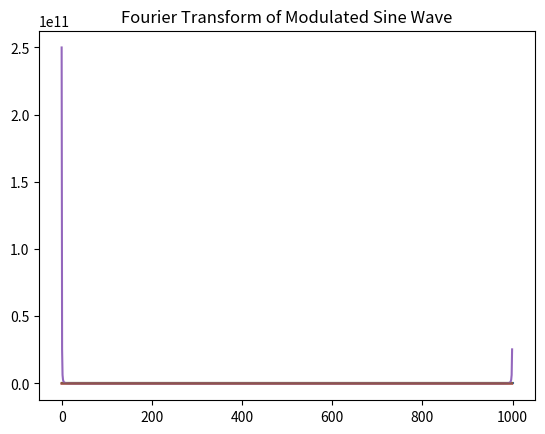

Recreate this plot in Python.
import numpy as np
import matplotlib.pyplot as plt
import numpy.fft as fft

'''
For this laboratory assignment, the goal is to create three plots -- for a square wave, a sawtooth wave, and a 
modulated sine wave, respectively. The task is then to create a Fourier Transform plot for each.
'''
x = np.linspace(0, 1000, 1000) #x-values

def square_wave(x): 
    y = np.zeros(len(x))
    for i in range(len(x)):
        if x[i] < 0.5*x[-1]:
            y[i] = 1
        else:
            y[i] = -1
    return y
                           
plt.plot(x,square_wave(x))
plt.title('Square Wave')
plt.show()
    
#print(x) testing to see if code works
#adapted code from y = np.array([1 if np.floor(2 * a) % 2 == 0 else 0 for a in x]) (thanks, Stackoverflow!)
#plt.plot(square_wave(x,y))

#plotting the functions

def sawtooth_wave(x):
    y = x
    return y

plt.plot(sawtooth_wave(x))
plt.title('Sawtooth Wave')
plt.show()
   
def modulated_wave(x):
    N = (len(x))
    y = np.zeros(len(x))
    for i in range(N):
        y[i] = np.sin(np.pi*i/N)*np.sin(20*np.pi*i/N)
    return y
        
plt.plot(modulated_wave(x))
plt.title('Modulated Sine Wave')
plt.show()

#creating Fourier Transforms for each

fourier_square = np.fft.fft(square_wave(x))
plt.plot (np.real(fourier_square*np.conjugate(fourier_square)))
plt.title ('Fourier Transform of Square Wave')
plt.show()

fourier_sawtooth = np.fft.fft(sawtooth_wave(x))
plt.plot (np.real(fourier_sawtooth*np.conjugate(fourier_sawtooth)))
plt.title('Fourier Transform of Sawtooth Wave')
plt.show()

fourier_modulated = np.fft.fft(modulated_wave(x))
plt.plot(np.real(fourier_modulated*np.conjugate(fourier_modulated)))
plt.title('Fourier Transform of Modulated Sine Wave')
plt.show()
